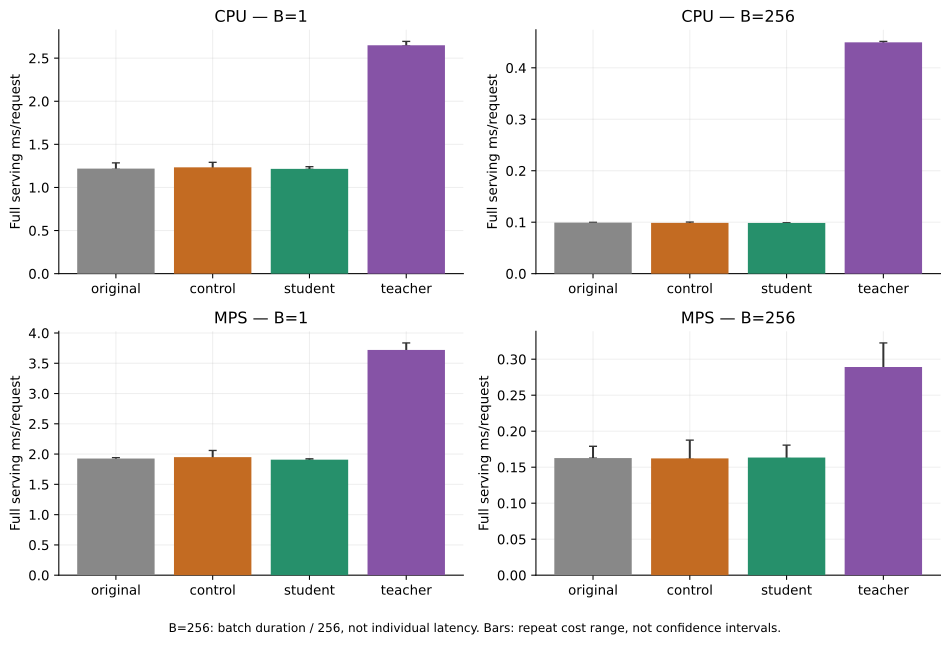

Values plotted in this chart, from the file beside it:
device, batch_size, model, median_ms_per_request, min_repeat, max_repeat
cpu, 1, original, 1.219, 1.21, 1.285
cpu, 1, teacher, 2.649, 2.64, 2.695
cpu, 1, control, 1.233, 1.212, 1.291
cpu, 1, student, 1.216, 1.21, 1.241
cpu, 256, original, 0.09924, 0.09681, 0.09969
cpu, 256, teacher, 0.4496, 0.4472, 0.4514
cpu, 256, control, 0.09861, 0.09723, 0.1002
cpu, 256, student, 0.09859, 0.09666, 0.09896
mps, 1, original, 1.926, 1.899, 1.941
mps, 1, teacher, 3.721, 3.653, 3.837
mps, 1, control, 1.95, 1.884, 2.06
mps, 1, student, 1.908, 1.896, 1.922
mps, 256, original, 0.1627, 0.1625, 0.179
mps, 256, teacher, 0.2891, 0.2807, 0.3226
mps, 256, control, 0.1622, 0.1609, 0.1875
mps, 256, student, 0.1634, 0.1619, 0.1806
